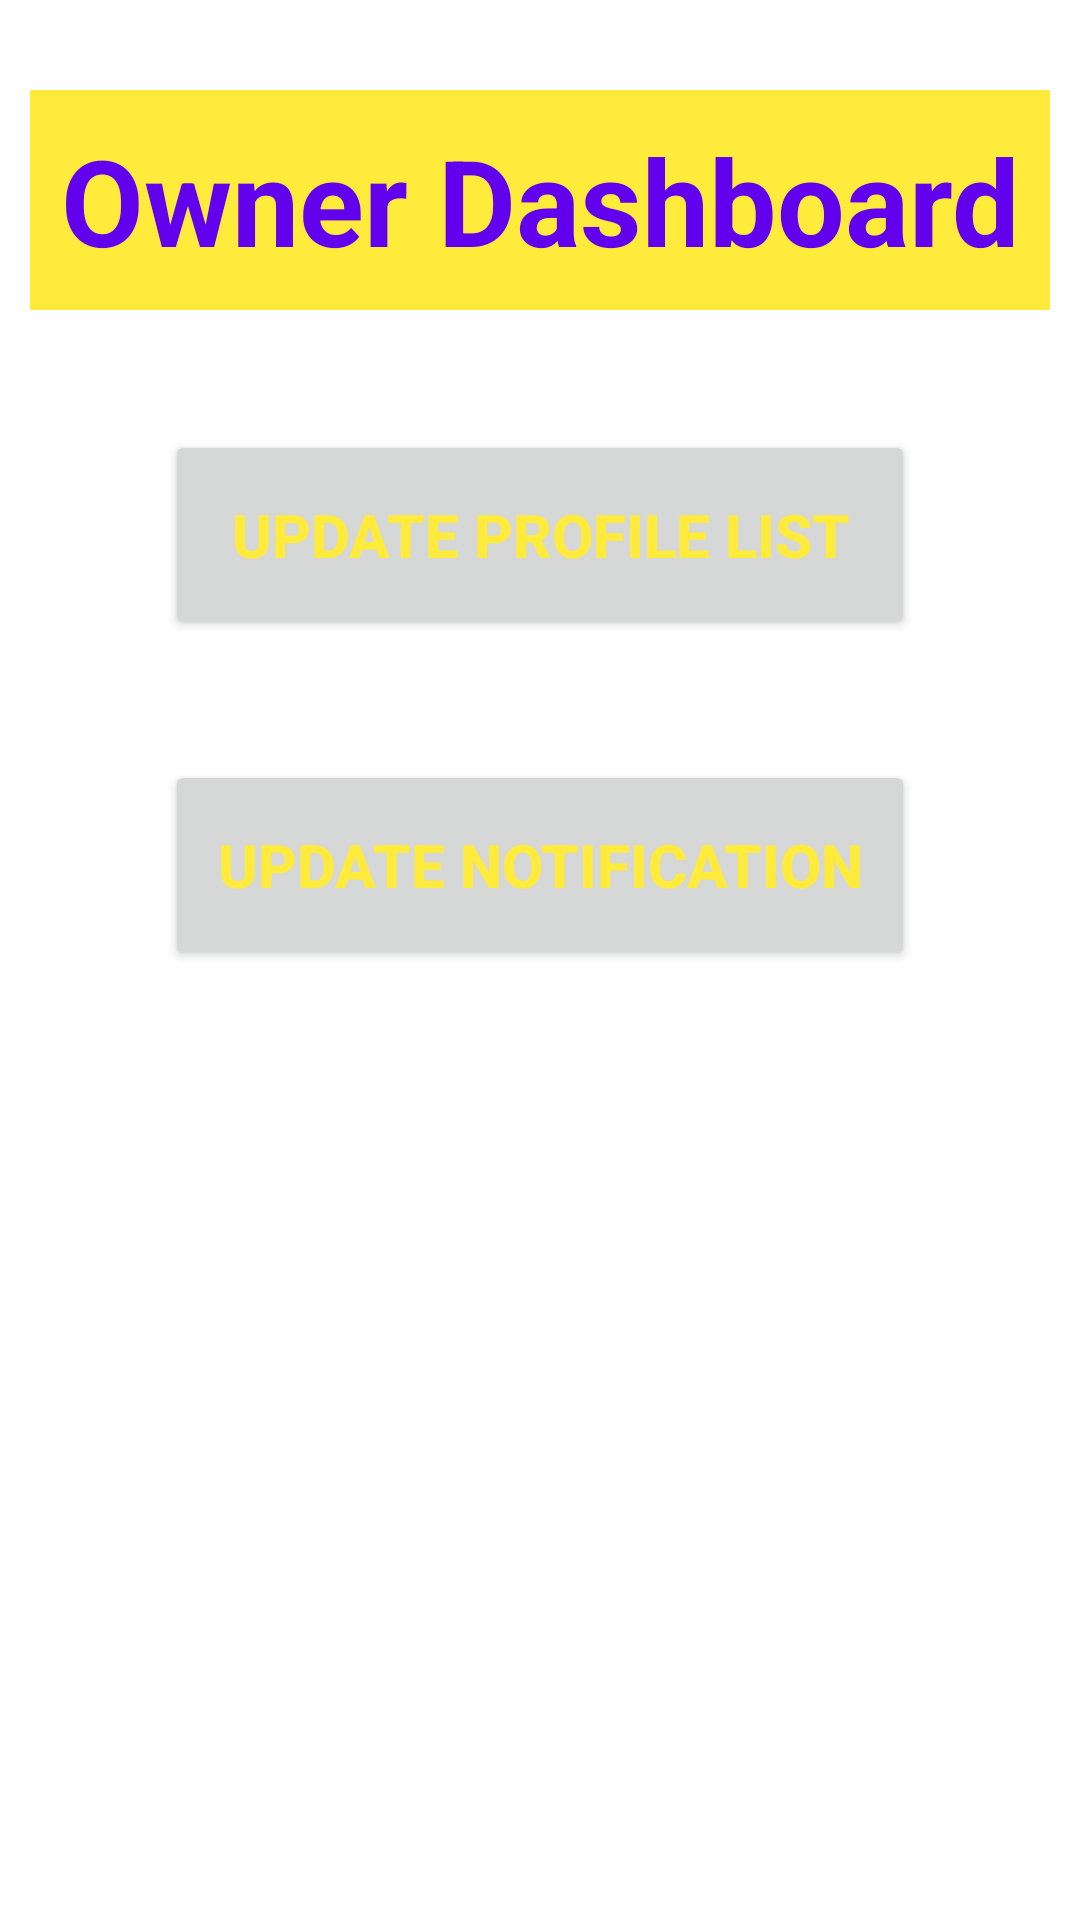

Reconstruct the res/layout file that produces this screen, plus the resources it refers to.
<!-- AndroidManifest.xml: application theme Theme.CNGPumpNotifiction -->
<!-- res/layout/fragment_owner_profileupdatedashboard.xml -->
<?xml version="1.0" encoding="utf-8"?>
<RelativeLayout xmlns:android="http://schemas.android.com/apk/res/android"
    xmlns:tools="http://schemas.android.com/tools"
    android:layout_width="match_parent"
    android:background="@color/white"
    android:layout_height="match_parent"
    tools:context=".owner_profileupdatedashboard">

    <RelativeLayout
        android:layout_width="match_parent"
        android:layout_height="match_parent">

        <TextView
            android:id="@+id/Dashboard"
            android:layout_width="match_parent"
            android:layout_height="wrap_content"
            android:text="Owner Dashboard"
            android:textStyle="bold"
            android:textColor="@color/purple_500"
            android:textSize="40dp"
            android:layout_marginTop="30dp"
            android:layout_marginLeft="10dp"
            android:layout_marginRight="10dp"
            android:padding="10dp"
            android:background="#FFEB3B"
            android:gravity="center"></TextView>


        <Button
            android:id="@+id/pumplist"
            android:layout_below="@+id/Dashboard"
            android:layout_width="250dp"
            android:layout_height="70dp"
            android:layout_centerHorizontal="true"
            android:text="Update profile List"
            android:textStyle="bold"
            android:textSize="20dp"
            android:padding="5dp"
            android:textColor="#FFEB3B"
            android:layout_marginTop="40dp"
            ></Button>


        <Button
            android:id="@+id/intrest"
            android:layout_width="250dp"
            android:layout_height="70dp"
            android:layout_below="@+id/pumplist"
            android:layout_centerInParent="true"
            android:layout_marginTop="40dp"
            android:padding="5dp"
            android:text="Update Notification"
            android:textColor="#FFEB3B"
            android:textSize="20dp"
            android:textStyle="bold"></Button>

    </RelativeLayout>


    <FrameLayout
        android:id="@+id/ownerdashfrem"
        android:layout_width="match_parent"
        android:layout_height="match_parent"
        ></FrameLayout>



</RelativeLayout>
<!-- resources referenced by this layout -->
<resources>
  <style name="Theme.CNGPumpNotifiction" parent="Theme.MaterialComponents.DayNight.DarkActionBar">
          
          <item name="colorPrimary">@color/purple_500</item>
          <item name="colorPrimaryVariant">@color/purple_700</item>
          <item name="colorOnPrimary">@color/white</item>
          
          <item name="colorSecondary">@color/teal_200</item>
          <item name="colorSecondaryVariant">@color/teal_700</item>
          <item name="colorOnSecondary">@color/black</item>
          
          <item name="android:statusBarColor">?attr/colorPrimaryVariant</item>
          
      </style>
  <!-- not gathered from this repository: default colours our renderer supplied (Android Studio template values) -->
  <color name="purple_500">#FF6200EE</color>
  <color name="purple_700">#FF3700B3</color>
  <color name="teal_200">#FF03DAC5</color>
  <color name="teal_700">#FF018786</color>
  <color name="black">#FF000000</color>
  <color name="white">#FFFFFFFF</color>
</resources>
